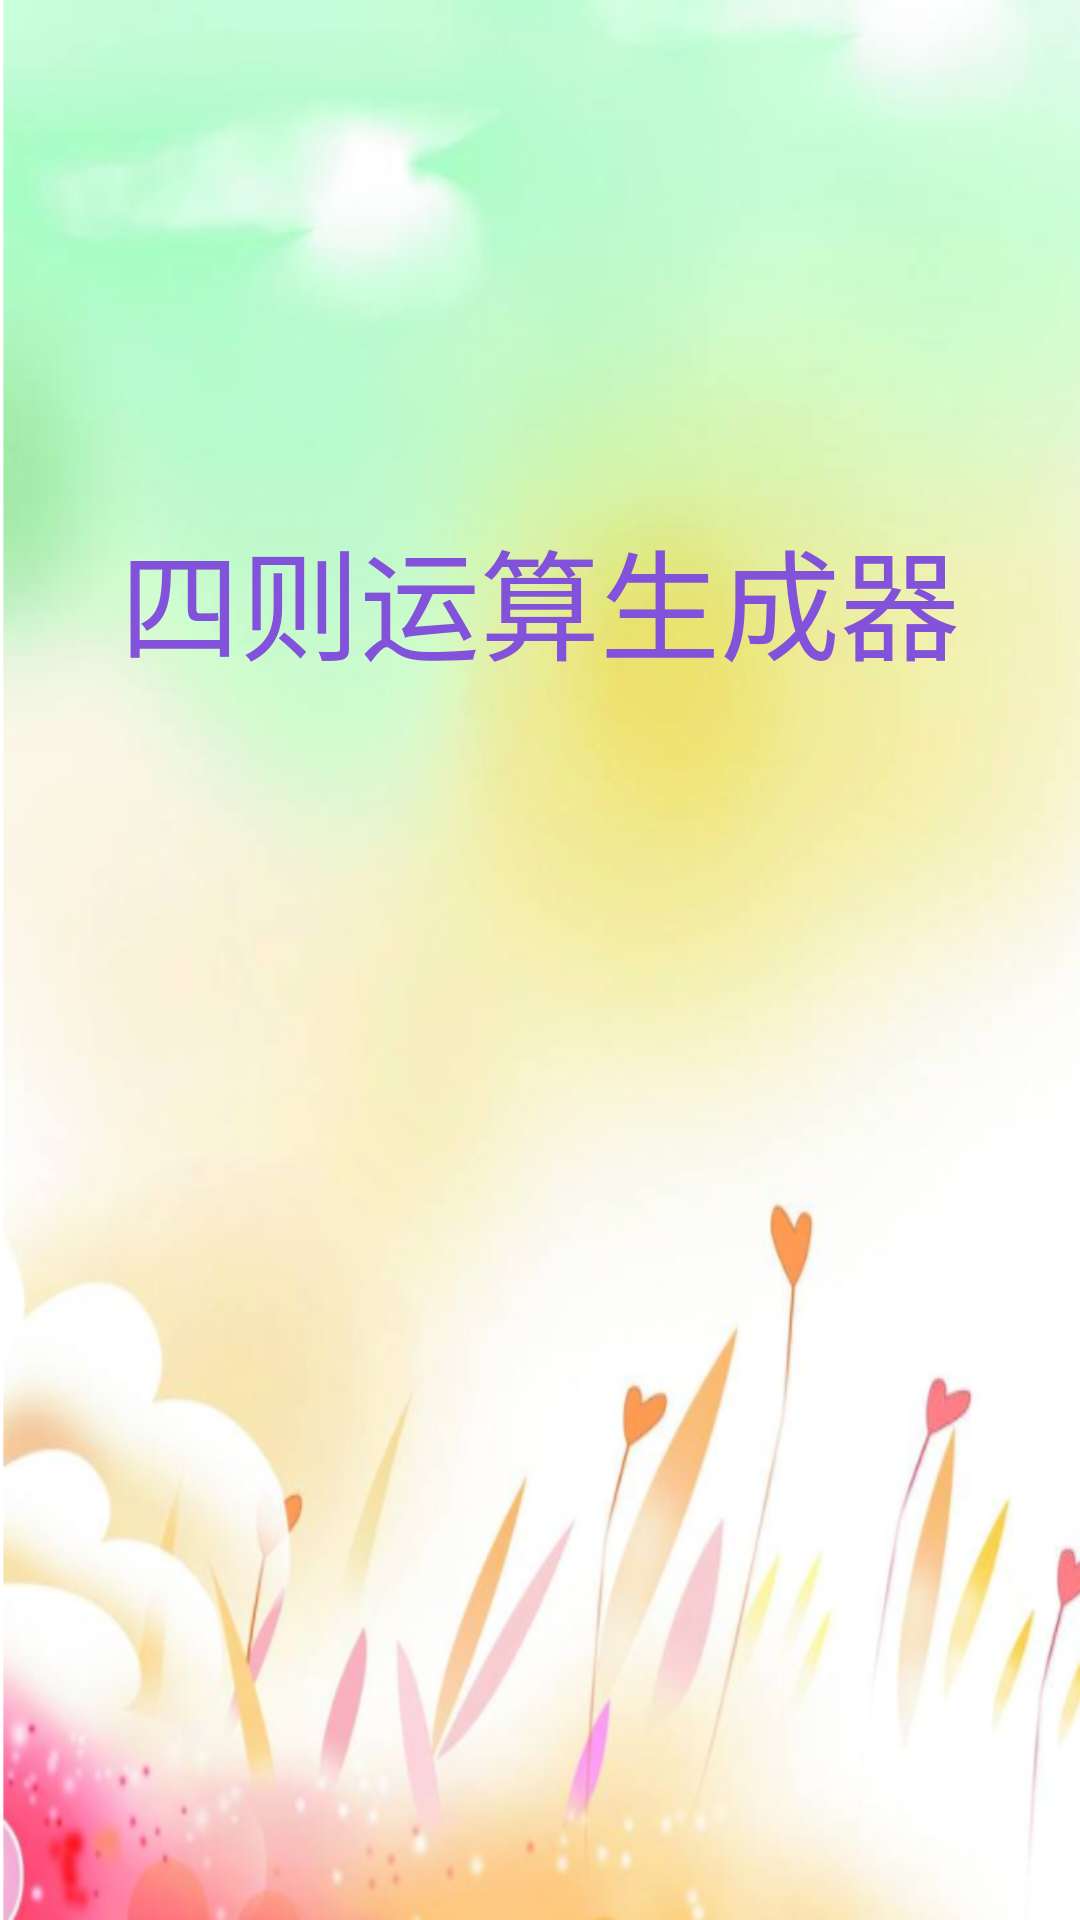

This screen was rendered from an Android layout file. Write that file and the resources it references.
<!-- AndroidManifest.xml: activity theme Fullscreen -->
<!-- res/layout/activity_splash.xml -->
<?xml version="1.0" encoding="utf-8"?>
<android.support.constraint.ConstraintLayout xmlns:android="http://schemas.android.com/apk/res/android"
    xmlns:app="http://schemas.android.com/apk/res-auto"
    xmlns:tools="http://schemas.android.com/tools"
    android:layout_width="match_parent"
    android:layout_height="match_parent"
    tools:context=".SplashActivity"
    android:background="@drawable/background">

    <TextView
        android:layout_width="match_parent"
        android:layout_height="400dp"
        android:textColor="@color/blacksea2"
        android:text="四则运算生成器"
        android:textSize="40dp"
        android:gravity="center" />

</android.support.constraint.ConstraintLayout>
<!-- resources referenced by this layout -->
<resources>
  <color name="blacksea2">#8253da</color>
  <!-- drawable background: png bitmap (drawable, 286436 bytes) -->
  <style name="Fullscreen" parent="Theme.AppCompat.Light.NoActionBar">        //无ActionBar
          <item name="windowNoTitle">true</item>
          <item name="android:windowFullscreen">true</item>
          <item name="android:windowTranslucentStatus">true</item>         //半透明状态栏 //将图片直接置为背景，将能避免启动时的短暂白屏
      </style>
</resources>
